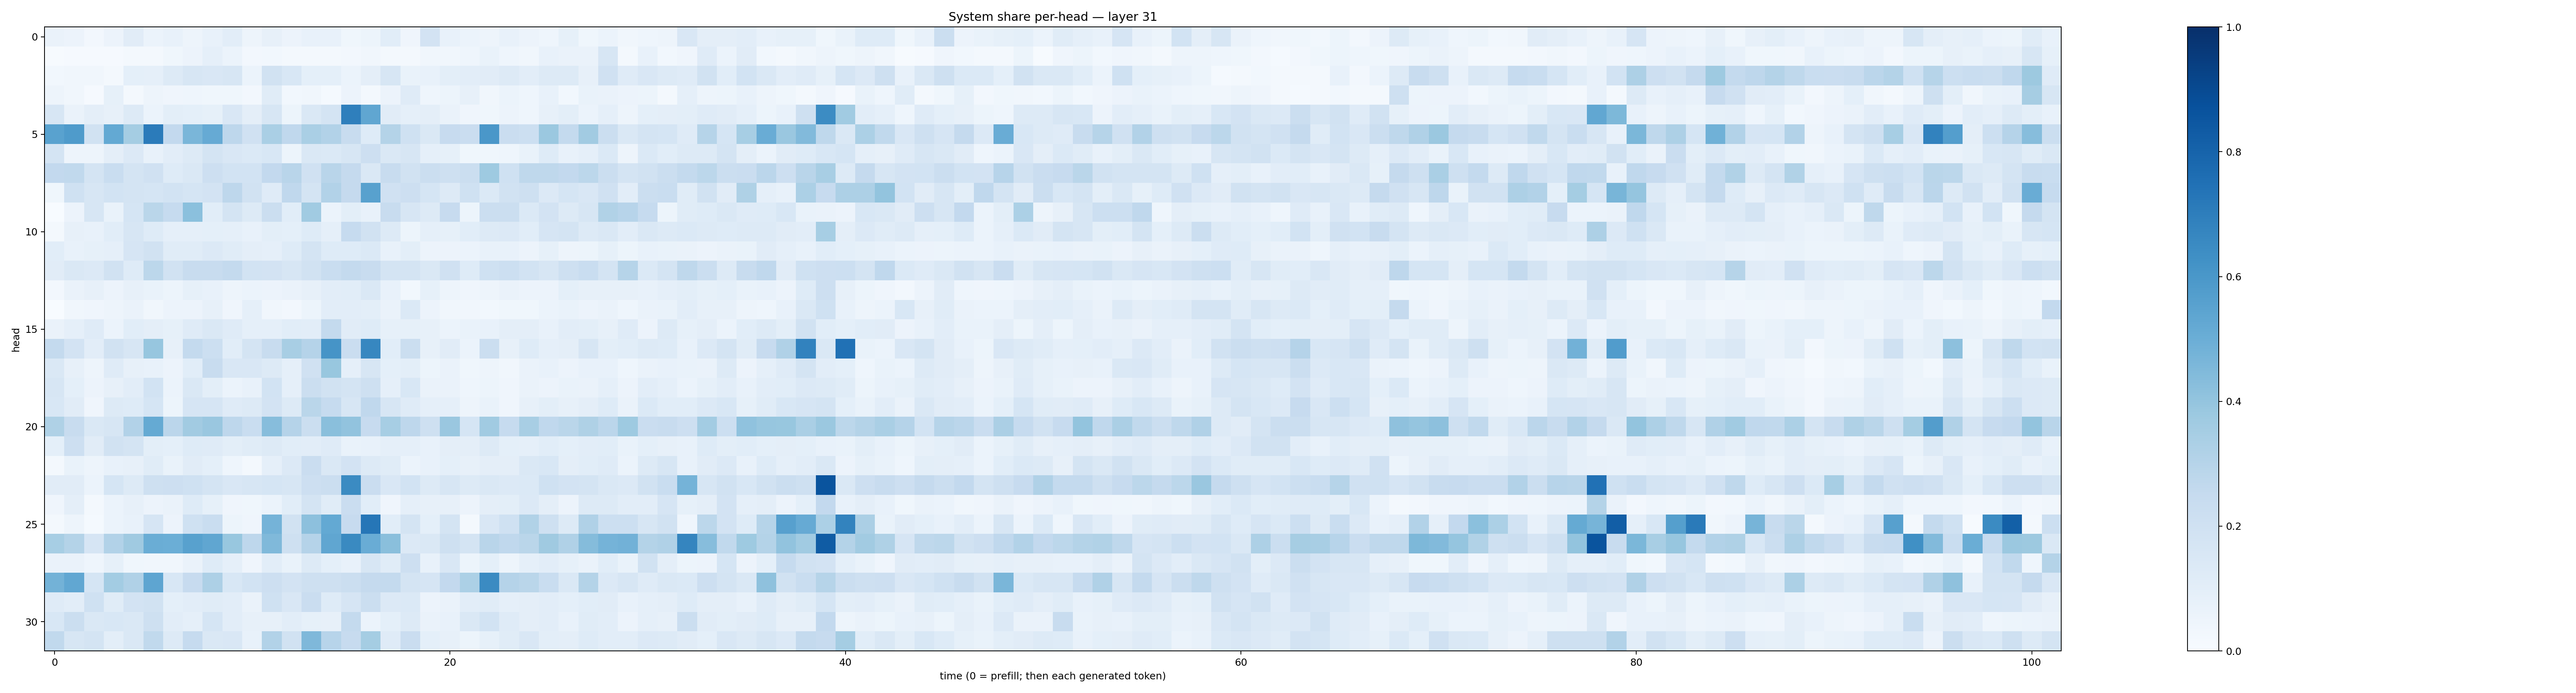

Data behind this chart, as committed beside it:
0.06476668, 0.056004442, 0.025769357, 0.05843704, 0.110611334, 0.06091473, 0.07368666, 0.05045891, 0.07671165, 0.101794615, 0.0501525, 0.07988627, 0.0563568, 0.07192007, 0.07238295, 0.036414668, 0.053348757, 0.108163506, 0.04294754, 0.18109229, 0.07554641, 0.05879086, 0.049973026, 0.072387025
0.003934, 0.00935, 0.01021, 0.009512, 0.01926, 0.02299, 0.0385, 0.05735, 0.0862, 0.06173, 0.0258, 0.02983, 0.01958, 0.021, 0.01903, 0.02599, 0.03313, 0.01836, 0.02183, 0.03368, 0.03227, 0.0454, 0.06675, 0.04431
0.02886, 0.0347, 0.03174, 0.02151, 0.09019, 0.08669, 0.1258, 0.1594, 0.151, 0.1597, 0.05957, 0.19, 0.1559, 0.09286, 0.0926, 0.06009, 0.09697, 0.1567, 0.06744, 0.07411, 0.09964, 0.1037, 0.1104, 0.1284
0.04774, 0.03359, 0.00891, 0.08315, 0.01896, 0.04828, 0.04288, 0.04395, 0.03685, 0.0373, 0.02665, 0.116, 0.02837, 0.03212, 0.01554, 0.05842, 0.01679, 0.05601, 0.1183, 0.04316, 0.05361, 0.08151, 0.03463, 0.05897
0.1572, 0.06399, 0.09739, 0.08029, 0.1319, 0.06163, 0.09774, 0.09045, 0.08588, 0.1498, 0.09659, 0.1572, 0.05373, 0.1415, 0.1733, 0.6933, 0.5319, 0.1112, 0.08943, 0.09655, 0.06421, 0.04266, 0.03717, 0.05753
0.5529, 0.5847, 0.194, 0.5214, 0.3524, 0.7071, 0.2579, 0.4643, 0.5137, 0.2735, 0.1957, 0.3378, 0.266, 0.3371, 0.312, 0.2354, 0.1214, 0.3081, 0.202, 0.1466, 0.2453, 0.2277, 0.6005, 0.2298
0.1725, 0.05045, 0.04794, 0.09477, 0.1348, 0.0726, 0.1035, 0.1259, 0.1744, 0.1503, 0.1375, 0.1525, 0.05109, 0.1417, 0.1367, 0.1618, 0.2113, 0.144, 0.1631, 0.08772, 0.08233, 0.03816, 0.03835, 0.04587
0.2614, 0.2623, 0.1786, 0.2328, 0.1784, 0.1981, 0.1223, 0.1456, 0.212, 0.1841, 0.1849, 0.2596, 0.2896, 0.198, 0.2893, 0.2517, 0.1473, 0.239, 0.1953, 0.2191, 0.2071, 0.219, 0.3722, 0.2011
0.03744, 0.2028, 0.1584, 0.1857, 0.1753, 0.1716, 0.1863, 0.1684, 0.1823, 0.274, 0.1945, 0.1192, 0.2692, 0.1788, 0.3099, 0.2507, 0.5571, 0.1978, 0.2133, 0.1689, 0.1258, 0.1997, 0.1394, 0.1931
0.001782, 0.05553, 0.1597, 0.07006, 0.1688, 0.2871, 0.248, 0.4208, 0.1061, 0.1762, 0.1323, 0.2205, 0.1066, 0.3644, 0.06075, 0.09834, 0.07796, 0.2351, 0.1618, 0.1258, 0.2444, 0.05107, 0.2248, 0.2197
0.02303, 0.08001, 0.07164, 0.1059, 0.163, 0.1243, 0.08728, 0.0894, 0.08996, 0.08923, 0.07565, 0.09923, 0.09296, 0.1247, 0.08897, 0.2486, 0.1884, 0.1299, 0.05422, 0.08966, 0.08283, 0.1067, 0.1313, 0.1357
0.1071, 0.07619, 0.08425, 0.08944, 0.166, 0.1935, 0.1149, 0.1165, 0.1337, 0.1151, 0.09601, 0.08827, 0.1214, 0.1774, 0.1246, 0.1238, 0.1393, 0.07434, 0.09884, 0.05698, 0.05687, 0.06226, 0.07272, 0.07694
0.1121, 0.1439, 0.1335, 0.1937, 0.1245, 0.2804, 0.1875, 0.2373, 0.237, 0.2548, 0.185, 0.1814, 0.1638, 0.1952, 0.2313, 0.2571, 0.2348, 0.1731, 0.1782, 0.1435, 0.1955, 0.1225, 0.2026, 0.2152
0.02663, 0.06266, 0.08076, 0.05729, 0.07877, 0.06642, 0.05346, 0.08305, 0.07046, 0.04985, 0.06049, 0.05793, 0.0651, 0.08177, 0.1021, 0.109, 0.1457, 0.07409, 0.03107, 0.08429, 0.04796, 0.04225, 0.04968, 0.06369
0.0005601, 0.03409, 0.04038, 0.04935, 0.06505, 0.03282, 0.05698, 0.05558, 0.07923, 0.04283, 0.08777, 0.03428, 0.02626, 0.05396, 0.1029, 0.1049, 0.09844, 0.06523, 0.1375, 0.05689, 0.03473, 0.03271, 0.02856, 0.03729
0.06628, 0.08808, 0.1188, 0.05986, 0.1091, 0.09597, 0.08546, 0.1192, 0.1426, 0.1201, 0.08979, 0.08668, 0.1067, 0.1051, 0.2557, 0.1101, 0.1238, 0.08547, 0.08252, 0.08186, 0.05999, 0.06858, 0.07296, 0.09449
0.2574, 0.1802, 0.1049, 0.1882, 0.1601, 0.3939, 0.08059, 0.2564, 0.2174, 0.1089, 0.1787, 0.2366, 0.3425, 0.3033, 0.6124, 0.2276, 0.6668, 0.1087, 0.2221, 0.08032, 0.1109, 0.05954, 0.2244, 0.08057
0.1425, 0.08046, 0.04799, 0.1181, 0.07838, 0.07619, 0.05774, 0.1074, 0.2412, 0.1511, 0.1521, 0.129, 0.08635, 0.199, 0.3879, 0.08809, 0.1595, 0.09187, 0.09851, 0.05431, 0.06595, 0.03664, 0.04719, 0.03248
0.1607, 0.09291, 0.05584, 0.08, 0.1043, 0.184, 0.06034, 0.1471, 0.09978, 0.06117, 0.07095, 0.1867, 0.08939, 0.2241, 0.1913, 0.1729, 0.2096, 0.08686, 0.1541, 0.06308, 0.0654, 0.04379, 0.05343, 0.04006
0.155, 0.1095, 0.04265, 0.1277, 0.1223, 0.1709, 0.05372, 0.1648, 0.1678, 0.1185, 0.1292, 0.1809, 0.1283, 0.2874, 0.2489, 0.1589, 0.2689, 0.1591, 0.1185, 0.08796, 0.08728, 0.04972, 0.06685, 0.04064
0.3237, 0.2375, 0.1408, 0.1634, 0.3102, 0.5159, 0.2821, 0.3623, 0.3862, 0.2755, 0.2315, 0.4312, 0.3012, 0.22, 0.4236, 0.4028, 0.2433, 0.3463, 0.2756, 0.2055, 0.383, 0.1709, 0.3656, 0.2486
0.09017, 0.2143, 0.1105, 0.1887, 0.1793, 0.09944, 0.09356, 0.1215, 0.1196, 0.09909, 0.1156, 0.1281, 0.1094, 0.1032, 0.118, 0.06793, 0.0704, 0.08728, 0.08667, 0.07707, 0.09507, 0.09388, 0.1308, 0.09009
0.02006, 0.06843, 0.05034, 0.07492, 0.08178, 0.1169, 0.06806, 0.1114, 0.09002, 0.04536, 0.01711, 0.08847, 0.1346, 0.2268, 0.1414, 0.1828, 0.1317, 0.1163, 0.06088, 0.07809, 0.09359, 0.08149, 0.09765, 0.09685
0.1115, 0.1107, 0.05969, 0.1689, 0.1271, 0.2044, 0.2124, 0.2026, 0.172, 0.1499, 0.1622, 0.1717, 0.1628, 0.2135, 0.2246, 0.6505, 0.2287, 0.1497, 0.184, 0.1276, 0.1605, 0.1328, 0.1449, 0.1331
0.04137, 0.0966, 0.02115, 0.05934, 0.08144, 0.05773, 0.06359, 0.1224, 0.08467, 0.04011, 0.03869, 0.06196, 0.1056, 0.1779, 0.1153, 0.2268, 0.1076, 0.04241, 0.08859, 0.08161, 0.08004, 0.05807, 0.09443, 0.09813
0.02308, 0.05077, 0.01288, 0.06241, 0.07249, 0.1658, 0.05596, 0.2025, 0.2313, 0.05284, 0.03943, 0.4729, 0.1884, 0.4171, 0.5208, 0.2428, 0.7289, 0.1061, 0.1764, 0.0924, 0.1751, 0.01812, 0.1492, 0.1998
0.3462, 0.3052, 0.1671, 0.3091, 0.3687, 0.501, 0.4999, 0.5582, 0.534, 0.3872, 0.2751, 0.446, 0.2074, 0.3034, 0.5335, 0.6557, 0.5061, 0.4246, 0.1358, 0.1481, 0.2073, 0.1741, 0.2895, 0.2662
0.06519, 0.06493, 0.04485, 0.08251, 0.03854, 0.03144, 0.03344, 0.06259, 0.1232, 0.08614, 0.04271, 0.1049, 0.06684, 0.1318, 0.09257, 0.07185, 0.1617, 0.1166, 0.2145, 0.07197, 0.1501, 0.05278, 0.09189, 0.04785
0.4779, 0.5291, 0.1706, 0.3572, 0.3187, 0.5381, 0.1553, 0.2423, 0.3249, 0.1541, 0.1873, 0.2146, 0.1829, 0.207, 0.2041, 0.2245, 0.2534, 0.2567, 0.1767, 0.1677, 0.259, 0.3281, 0.6498, 0.3029
0.1187, 0.1037, 0.2015, 0.1158, 0.1805, 0.1876, 0.09137, 0.1018, 0.1157, 0.1029, 0.06443, 0.2017, 0.1495, 0.229, 0.1248, 0.1659, 0.225, 0.1358, 0.1395, 0.0558, 0.06422, 0.1021, 0.1143, 0.08983
0.1554, 0.2261, 0.1447, 0.1525, 0.1474, 0.2032, 0.1043, 0.08678, 0.1694, 0.1027, 0.08191, 0.08048, 0.1022, 0.0842, 0.07917, 0.2546, 0.06025, 0.09054, 0.1262, 0.06337, 0.07253, 0.145, 0.186, 0.1202
0.2649, 0.1613, 0.1794, 0.09818, 0.1475, 0.2644, 0.1251, 0.2485, 0.1465, 0.1515, 0.07316, 0.3112, 0.1893, 0.4526, 0.295, 0.243, 0.3535, 0.1202, 0.2279, 0.09068, 0.08037, 0.05394, 0.08498, 0.1171
